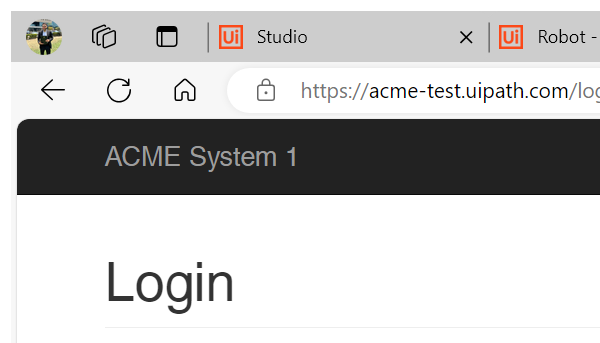
Task: Robotic Enterprise Framework
Workflow: FillUserCredentials

Step 1 [try]: Attach Browser 'msedge.exe ACME' in window 'ACME System 1 - Log In' (msedge.exe)

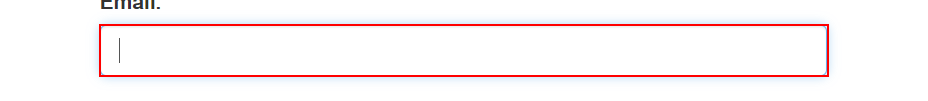
Step 2 [try]: type [in_username] into the text box in window 'ACME System 1 - Log In' (msedge.exe)

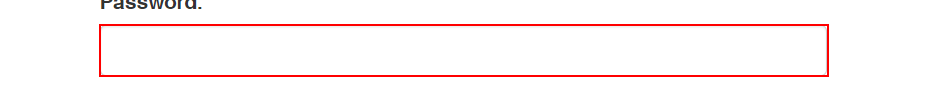
Step 3: type a value into the text box in window 'ACME System 1 - Log In' (msedge.exe)
